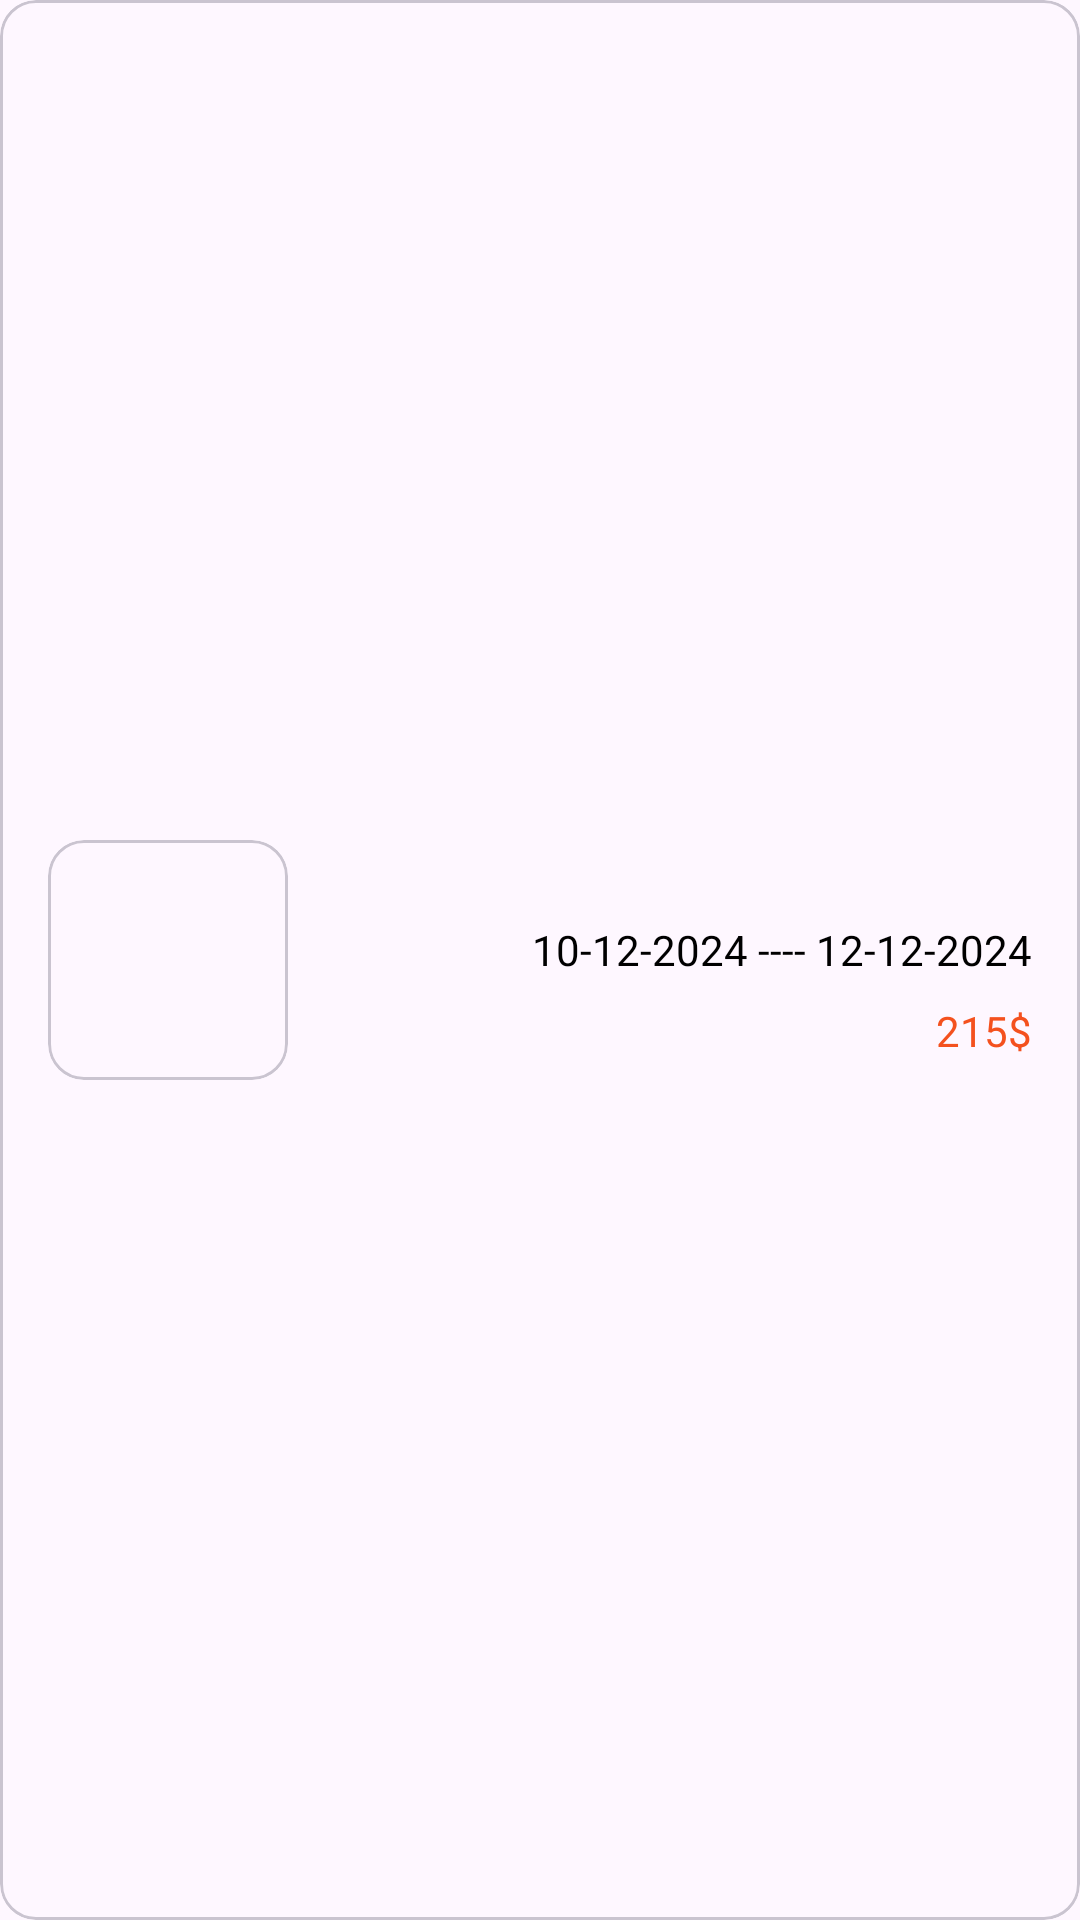

Here is an Android app screen rendered from its layout file. Give the layout XML and the strings, colors and styles it references.
<!-- AndroidManifest.xml: application theme Theme.Hotel -->
<!-- res/layout/history_item.xml -->
<?xml version="1.0" encoding="utf-8"?>
<com.google.android.material.card.MaterialCardView xmlns:android="http://schemas.android.com/apk/res/android"
    xmlns:app="http://schemas.android.com/apk/res-auto"
    android:layout_width="match_parent"
    android:layout_height="wrap_content"
    android:layout_marginTop="16dp"
    android:layout_marginHorizontal="8dp"
    xmlns:tools="http://schemas.android.com/tools">

    <androidx.constraintlayout.widget.ConstraintLayout
        android:layout_width="match_parent"
        android:layout_height="match_parent">

        <com.google.android.material.card.MaterialCardView
            android:id="@+id/materialCardView3"
            android:layout_width="wrap_content"
            android:layout_height="wrap_content"
            android:layout_marginStart="16dp"
            android:layout_marginTop="16dp"
            android:layout_marginBottom="16dp"
            app:layout_constraintBottom_toBottomOf="parent"
            app:layout_constraintStart_toStartOf="parent"
            app:layout_constraintTop_toTopOf="parent">

            <ImageView
                android:id="@+id/imHistory"
                android:layout_width="80dp"
                android:layout_height="80dp"
                android:scaleType="centerCrop"
                tools:src="@tools:sample/avatars" />
        </com.google.android.material.card.MaterialCardView>


        <TextView
            android:id="@+id/nameHistory"
            android:layout_width="0dp"
            android:layout_height="wrap_content"
            android:layout_marginStart="8dp"
            android:layout_marginEnd="8dp"
            android:maxLines="2"
            android:textColor="@color/black"
            app:layout_constraintEnd_toEndOf="parent"
            app:layout_constraintStart_toEndOf="@+id/materialCardView3"
            app:layout_constraintTop_toTopOf="@+id/materialCardView3"
            tools:text="@tools:sample/lorem/random" />

        <TextView
            android:id="@+id/dateHistory"
            android:layout_width="wrap_content"
            android:layout_height="wrap_content"
            android:layout_marginTop="8dp"
            android:layout_marginEnd="8dp"
            android:text="10-12-2024 ---- 12-12-2024"
            android:textColor="@color/black"
            app:layout_constraintEnd_toEndOf="@+id/nameHistory"
            app:layout_constraintTop_toBottomOf="@+id/nameHistory" />

        <TextView
            android:id="@+id/priceHistory"
            android:layout_width="wrap_content"
            android:layout_height="wrap_content"
            android:layout_marginTop="8dp"
            android:text="215$"
            android:textColor="@color/orange"
            app:layout_constraintEnd_toEndOf="@+id/dateHistory"
            app:layout_constraintTop_toBottomOf="@+id/dateHistory" />
    </androidx.constraintlayout.widget.ConstraintLayout>

</com.google.android.material.card.MaterialCardView>
<!-- resources referenced by this layout -->
<resources>
  <color name="black">#FF000000</color>
  <color name="orange">#F4511E</color>
  <style name="Theme.Hotel" parent="Base.Theme.Hotel" />
  <style name="Base.Theme.Hotel" parent="Theme.Material3.DayNight.NoActionBar">
          
          
          <item name="android:statusBarColor">#00FF94</item>
          <item name="android:windowLightStatusBar">true</item>
      </style>
</resources>
